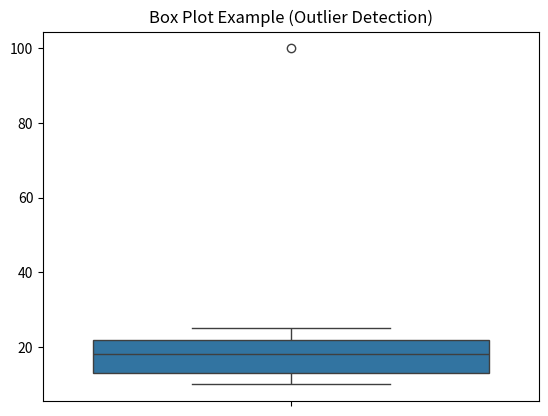

Source code (Python):
import seaborn as sns
import matplotlib.pyplot as plt

"""
A box plot in seaborn, used to visualize the distribution of numerical data using quartiles. Besides finds the outliers of data.
"""

# Sample data
data = [10, 12, 13, 15, 18, 20, 22, 25, 100]  # 100 is an outlier

sns.boxplot(data=data)

plt.title("Box Plot Example (Outlier Detection)")
plt.show()
